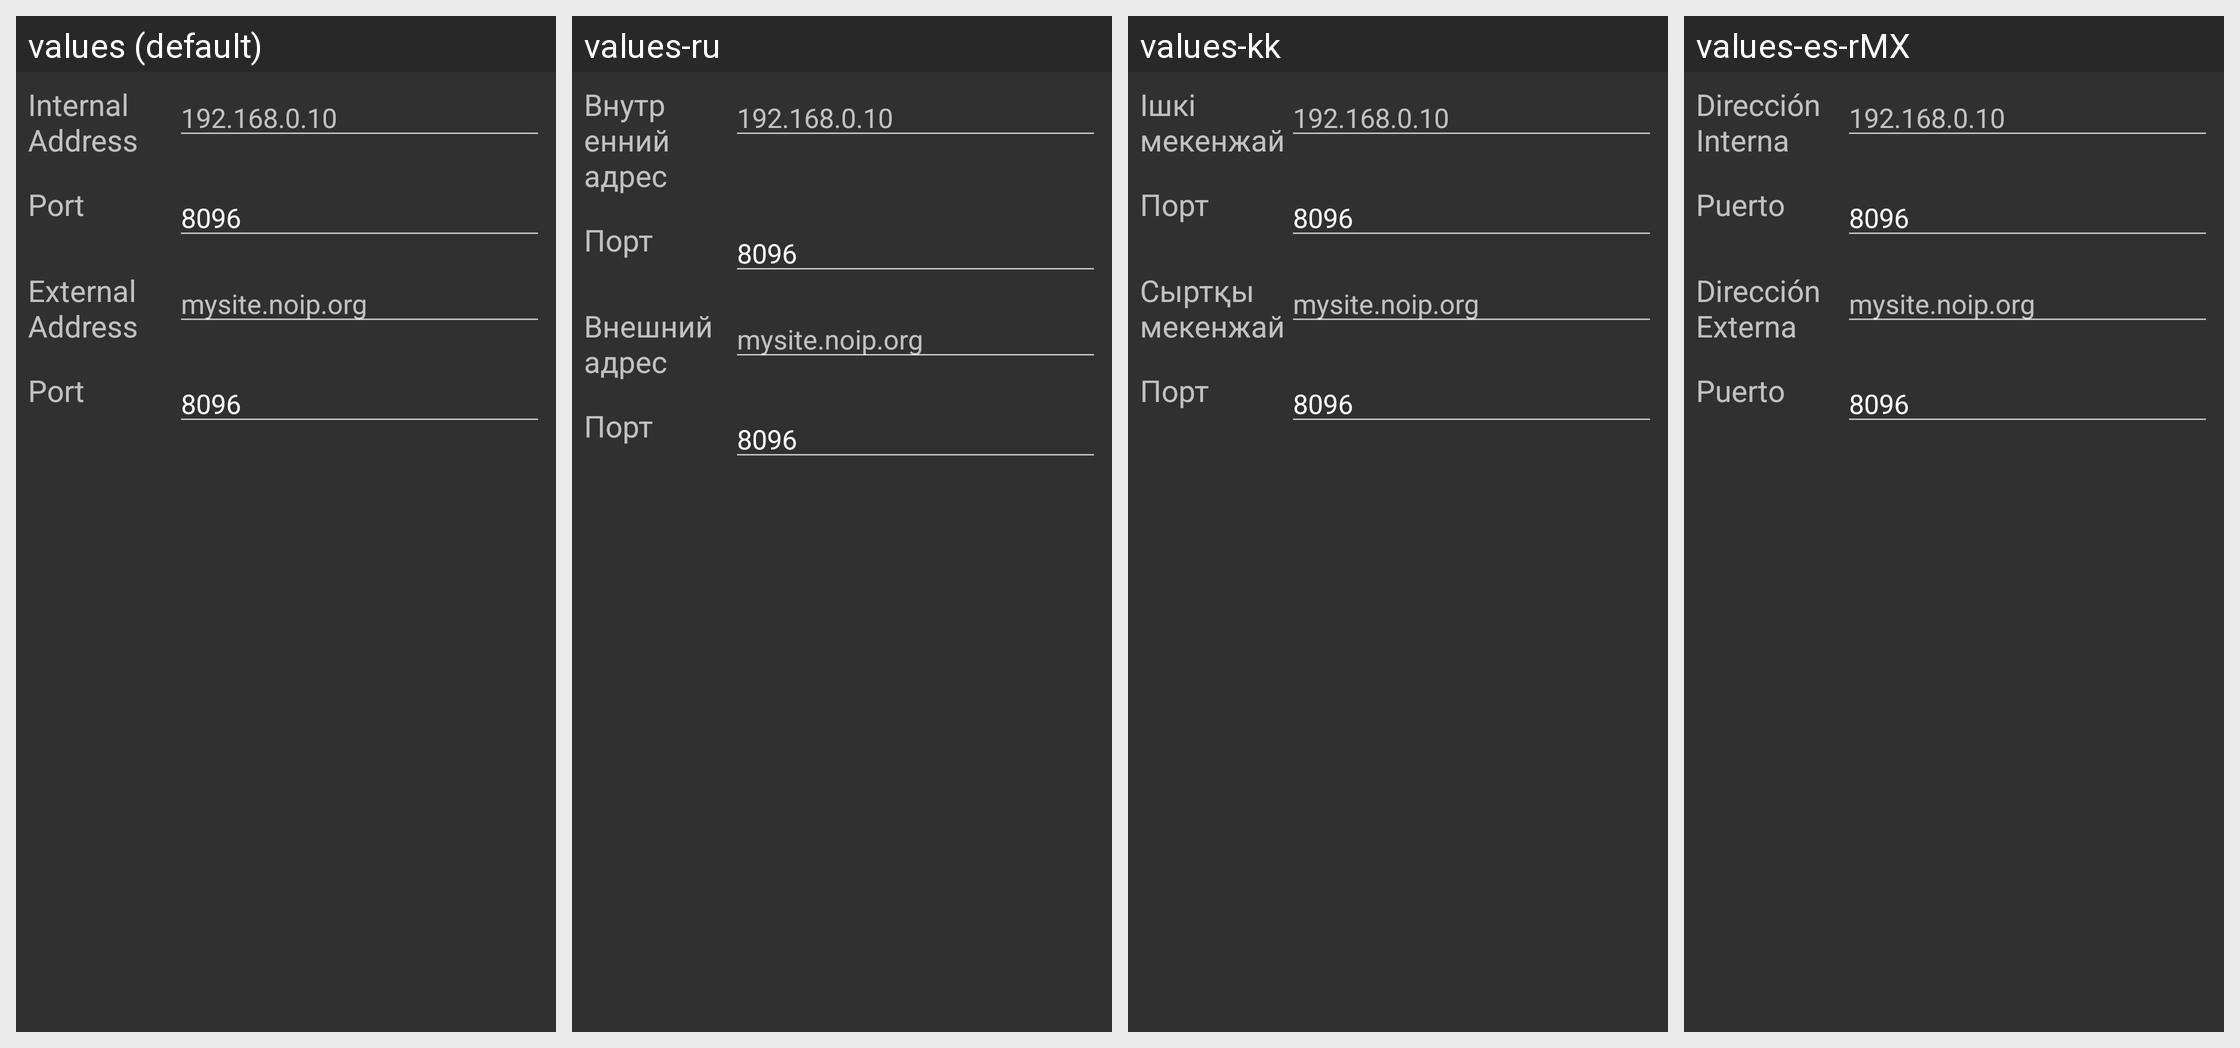

The same Android screen rendered under several of its app's locales, left to right. List the strings drawn on it with the default value and each locale's translation.
Android screen res/layout/fragment_server_edit.xml rendered under 4 locales, left to right: values (default), values-ru, values-kk, values-es-rMX. Device: Nexus 5 (rendered at 1080×1920; each locale shown at half size, 540×960, under a caption strip naming it); theme AppTheme.
Other locales in the repository, not shown: values-de, values-fr, values-nb, values-pt-rBR.
Strings drawn on this screen, with the default value and each locale's value (text and hints the layout hard-codes, and strings that could not be matched under every locale, appear in the picture but are not listed):

internal_address
  values: Internal Address
  values-ru: Внутренний адрес
  values-kk: Ішкі мекенжай
  values-es-rMX: Dirección Interna

ip_hint
  values: 192.168.0.10
  values-ru: 192.168.0.10
  values-kk: 192.168.0.10
  values-es-rMX: 192.168.0.10

port
  values: Port
  values-ru: Порт
  values-kk: Порт
  values-es-rMX: Puerto

port_value
  values: 8096
  values-ru: 8096
  values-kk: 8096
  values-es-rMX: 8096

external_address
  values: External Address
  values-ru: Внешний адрес
  values-kk: Сыртқы мекенжай
  values-es-rMX: Dirección Externa
